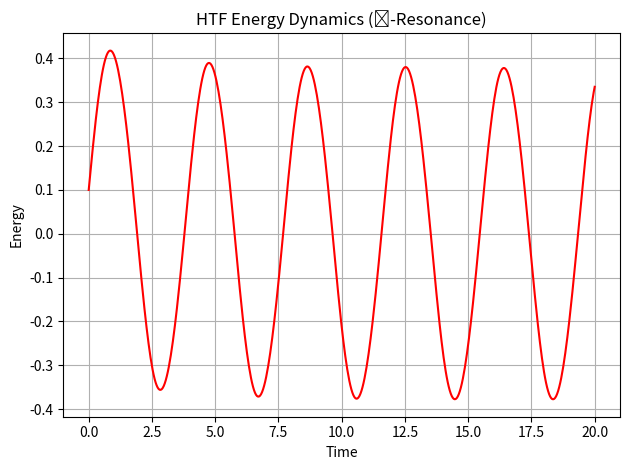

This figure's Python source:
# htf_energy_dynamics.py
import numpy as np
import matplotlib.pyplot as plt
from scipy.integrate import solve_ivp

# Golden Ratio
phi = (1 + np.sqrt(5)) / 2

# Energy evolution function
def htf_energy(t, psi, nu, lam, eps):
    return -nu * psi - lam * psi**3 + eps * np.cos(phi * t)

# Solve ODE
t_span = [0, 20]
t_eval = np.linspace(*t_span, 500)
initial = [0.1]  # Initial energy state
sol = solve_ivp(htf_energy, t_span, initial, args=(0.1, 1.0, 0.618), t_eval=t_eval)

# Plot
plt.plot(sol.t, sol.y[0], 'r')
plt.title("HTF Energy Dynamics (ϕ-Resonance)")
plt.xlabel("Time")
plt.ylabel("Energy")
plt.grid(True)
plt.tight_layout()
plt.show()
